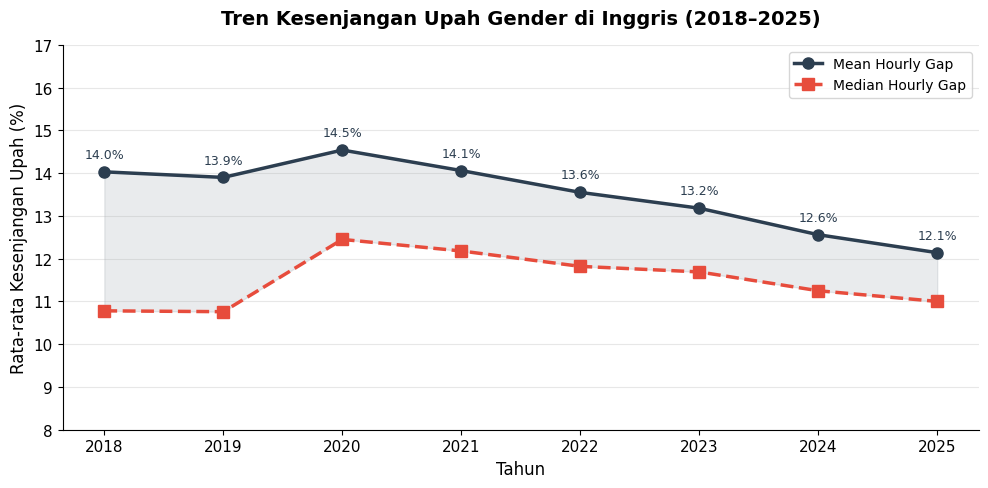
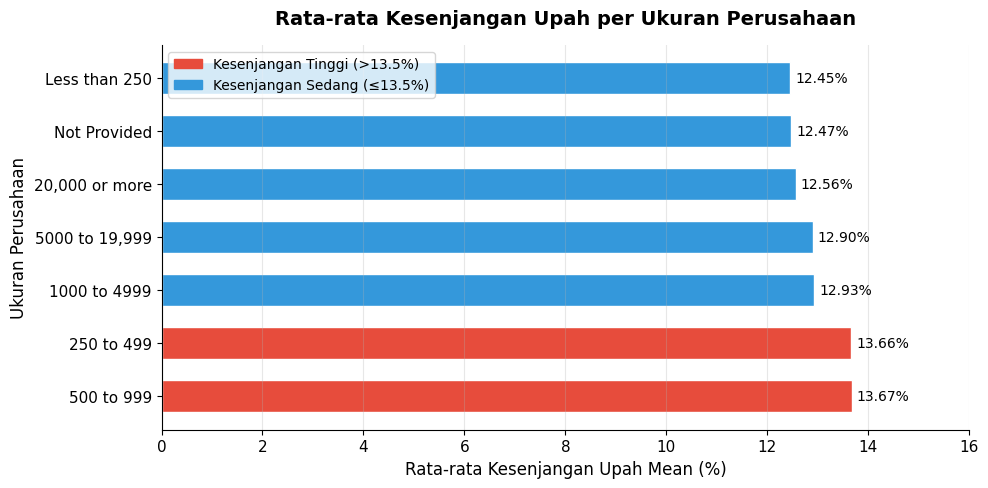
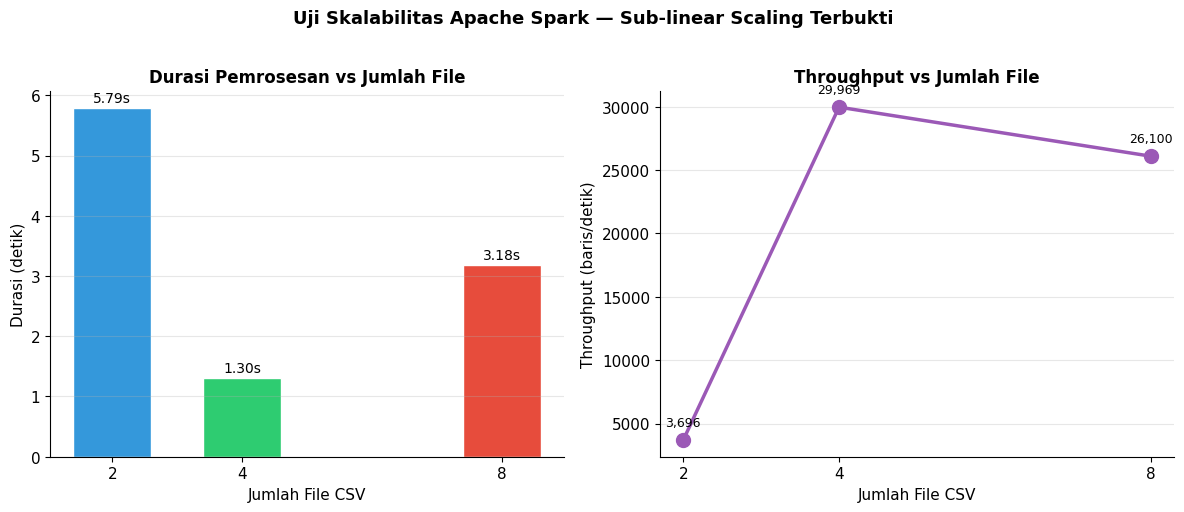
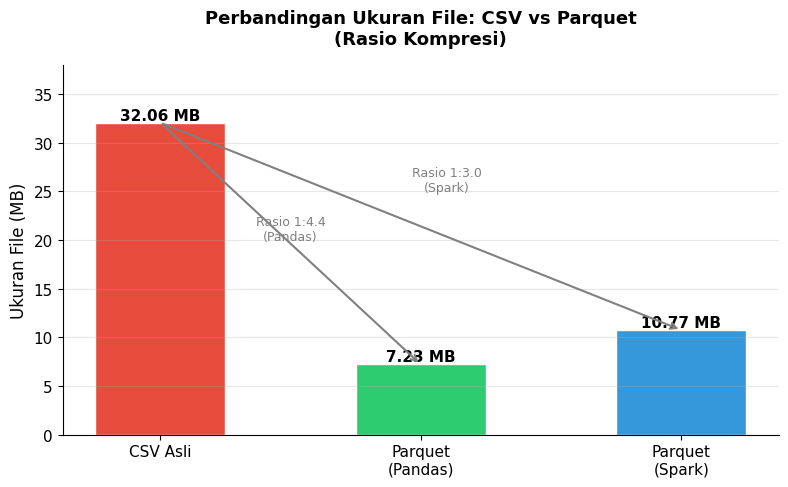
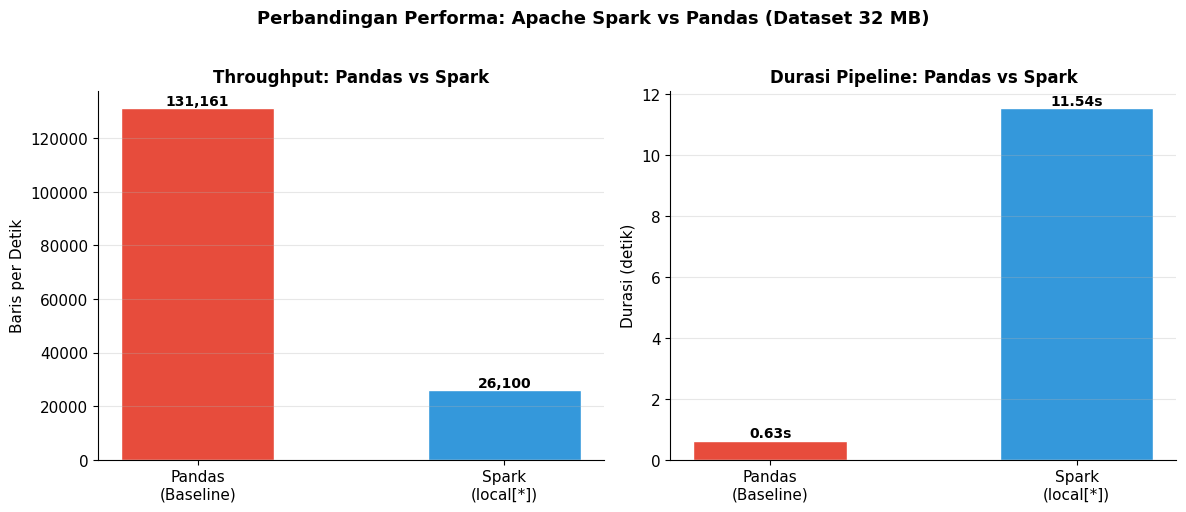

Recreate these plots in Python, in order.
import pandas as pd
import matplotlib.pyplot as plt
import matplotlib.patches as mpatches
import numpy as np
import os

output_dir = r"C:\Tubes_ABD\output-visualisasi"
os.makedirs(output_dir, exist_ok=True)

# ============================================================
# DATA DARI GOLD LAYER (hasil 05_gold_spark.py)
# ============================================================
data_tahunan = {
    'tahun': [2018, 2019, 2020, 2021, 2022, 2023, 2024, 2025],
    'avg_diff_mean': [14.03, 13.90, 14.54, 14.06, 13.55, 13.18, 12.56, 12.14],
    'avg_diff_median': [10.78, 10.76, 12.45, 12.18, 11.82, 11.69, 11.25, 11.00],
    'jumlah_perusahaan': [7289, 7254, 4638, 7301, 7297, 7563, 7742, 7822]
}

data_ukuran = {
    'ukuran': ['500 to 999', '250 to 499', '1000 to 4999',
               '5000 to 19,999', '20,000 or more', 'Not Provided', 'Less than 250'],
    'avg_diff_mean': [13.67, 13.66, 12.93, 12.90, 12.56, 12.47, 12.45],
    'jumlah': [14460, 25954, 11302, 1876, 317, 497, 2500]
}

data_skalabilitas = {
    'n_file': [2, 4, 8],
    'baris': [21408, 39046, 82999],
    'durasi': [5.79, 1.30, 3.18],
    'throughput': [3696, 29969, 26100]
}

data_kompresi = {
    'metode': ['CSV Asli', 'Parquet\n(Pandas)', 'Parquet\n(Spark)'],
    'ukuran_mb': [32.06, 7.23, 10.77],
    'warna': ['#e74c3c', '#2ecc71', '#3498db']
}

df_tahunan = pd.DataFrame(data_tahunan)
df_ukuran = pd.DataFrame(data_ukuran)
df_skala = pd.DataFrame(data_skalabilitas)
df_kompresi = pd.DataFrame(data_kompresi)

# ============================================================
# STYLE GLOBAL
# ============================================================
plt.rcParams.update({
    'font.family': 'DejaVu Sans',
    'font.size': 11,
    'axes.spines.top': False,
    'axes.spines.right': False,
    'figure.dpi': 150
})

# ============================================================
# GRAFIK 1: Tren Kesenjangan Upah 2018-2025
# ============================================================
fig, ax = plt.subplots(figsize=(10, 5))

ax.plot(df_tahunan['tahun'], df_tahunan['avg_diff_mean'],
        marker='o', linewidth=2.5, color='#2c3e50',
        markersize=8, label='Mean Hourly Gap')
ax.plot(df_tahunan['tahun'], df_tahunan['avg_diff_median'],
        marker='s', linewidth=2.5, color='#e74c3c',
        markersize=8, linestyle='--', label='Median Hourly Gap')

# Anotasi nilai
for _, row in df_tahunan.iterrows():
    ax.annotate(f"{row['avg_diff_mean']:.1f}%",
                (row['tahun'], row['avg_diff_mean']),
                textcoords="offset points", xytext=(0, 10),
                ha='center', fontsize=9, color='#2c3e50')

ax.fill_between(df_tahunan['tahun'], df_tahunan['avg_diff_mean'],
                df_tahunan['avg_diff_median'], alpha=0.1, color='#2c3e50')

ax.set_title('Tren Kesenjangan Upah Gender di Inggris (2018–2025)',
             fontsize=14, fontweight='bold', pad=15)
ax.set_xlabel('Tahun', fontsize=12)
ax.set_ylabel('Rata-rata Kesenjangan Upah (%)', fontsize=12)
ax.set_xticks(df_tahunan['tahun'])
ax.legend(fontsize=10)
ax.grid(axis='y', alpha=0.3)
ax.set_ylim(8, 17)

plt.tight_layout()
plt.savefig(os.path.join(output_dir, '01_tren_tahunan.png'), bbox_inches='tight')
print("Tersimpan: 01_tren_tahunan.png")
plt.close()

# ============================================================
# GRAFIK 2: Kesenjangan per Ukuran Perusahaan
# ============================================================
fig, ax = plt.subplots(figsize=(10, 5))

colors = ['#e74c3c' if v > 13.5 else '#3498db' for v in df_ukuran['avg_diff_mean']]
bars = ax.barh(df_ukuran['ukuran'], df_ukuran['avg_diff_mean'],
               color=colors, edgecolor='white', height=0.6)

for bar, val in zip(bars, df_ukuran['avg_diff_mean']):
    ax.text(bar.get_width() + 0.1, bar.get_y() + bar.get_height()/2,
            f'{val:.2f}%', va='center', fontsize=10)

ax.set_title('Rata-rata Kesenjangan Upah per Ukuran Perusahaan',
             fontsize=14, fontweight='bold', pad=15)
ax.set_xlabel('Rata-rata Kesenjangan Upah Mean (%)', fontsize=12)
ax.set_ylabel('Ukuran Perusahaan', fontsize=12)
ax.set_xlim(0, 16)
ax.grid(axis='x', alpha=0.3)

merah = mpatches.Patch(color='#e74c3c', label='Kesenjangan Tinggi (>13.5%)')
biru = mpatches.Patch(color='#3498db', label='Kesenjangan Sedang (≤13.5%)')
ax.legend(handles=[merah, biru], fontsize=10)

plt.tight_layout()
plt.savefig(os.path.join(output_dir, '02_per_ukuran.png'), bbox_inches='tight')
print("Tersimpan: 02_per_ukuran.png")
plt.close()

# ============================================================
# GRAFIK 3: Uji Skalabilitas Spark
# ============================================================
fig, (ax1, ax2) = plt.subplots(1, 2, figsize=(12, 5))

# Kiri: Durasi vs Jumlah File
ax1.bar(df_skala['n_file'], df_skala['durasi'],
        color=['#3498db', '#2ecc71', '#e74c3c'],
        width=1.2, edgecolor='white')
for i, (n, d) in enumerate(zip(df_skala['n_file'], df_skala['durasi'])):
    ax1.text(n, d + 0.1, f'{d:.2f}s', ha='center', fontsize=10)
ax1.set_title('Durasi Pemrosesan vs Jumlah File', fontsize=12, fontweight='bold')
ax1.set_xlabel('Jumlah File CSV', fontsize=11)
ax1.set_ylabel('Durasi (detik)', fontsize=11)
ax1.set_xticks([2, 4, 8])
ax1.grid(axis='y', alpha=0.3)

# Kanan: Throughput vs Jumlah File
ax2.plot(df_skala['n_file'], df_skala['throughput'],
         marker='o', linewidth=2.5, color='#9b59b6', markersize=10)
for n, t in zip(df_skala['n_file'], df_skala['throughput']):
    ax2.annotate(f'{t:,.0f}', (n, t),
                 textcoords="offset points", xytext=(0, 10),
                 ha='center', fontsize=9)
ax2.set_title('Throughput vs Jumlah File', fontsize=12, fontweight='bold')
ax2.set_xlabel('Jumlah File CSV', fontsize=11)
ax2.set_ylabel('Throughput (baris/detik)', fontsize=11)
ax2.set_xticks([2, 4, 8])
ax2.grid(axis='y', alpha=0.3)

fig.suptitle('Uji Skalabilitas Apache Spark — Sub-linear Scaling Terbukti',
             fontsize=13, fontweight='bold', y=1.02)
plt.tight_layout()
plt.savefig(os.path.join(output_dir, '03_skalabilitas.png'), bbox_inches='tight')
print("Tersimpan: 03_skalabilitas.png")
plt.close()

# ============================================================
# GRAFIK 4: Komparasi Ukuran File (Kompresi)
# ============================================================
fig, ax = plt.subplots(figsize=(8, 5))

bars = ax.bar(df_kompresi['metode'], df_kompresi['ukuran_mb'],
              color=df_kompresi['warna'], width=0.5, edgecolor='white')

for bar, val in zip(bars, df_kompresi['ukuran_mb']):
    ax.text(bar.get_x() + bar.get_width()/2, bar.get_height() + 0.3,
            f'{val:.2f} MB', ha='center', fontsize=11, fontweight='bold')

ax.annotate('', xy=(1, 7.23), xytext=(0, 32.06),
            arrowprops=dict(arrowstyle='->', color='gray', lw=1.5))
ax.text(0.5, 20, 'Rasio 1:4.4\n(Pandas)', ha='center', fontsize=9, color='gray')

ax.annotate('', xy=(2, 10.77), xytext=(0, 32.06),
            arrowprops=dict(arrowstyle='->', color='gray', lw=1.5))
ax.text(1.1, 25, 'Rasio 1:3.0\n(Spark)', ha='center', fontsize=9, color='gray')

ax.set_title('Perbandingan Ukuran File: CSV vs Parquet\n(Rasio Kompresi)',
             fontsize=13, fontweight='bold', pad=15)
ax.set_ylabel('Ukuran File (MB)', fontsize=12)
ax.set_ylim(0, 38)
ax.grid(axis='y', alpha=0.3)

plt.tight_layout()
plt.savefig(os.path.join(output_dir, '04_kompresi.png'), bbox_inches='tight')
print("Tersimpan: 04_kompresi.png")
plt.close()

# ============================================================
# GRAFIK 5: Perbandingan Spark vs Pandas
# ============================================================
fig, (ax1, ax2) = plt.subplots(1, 2, figsize=(12, 5))

# Throughput
metode = ['Pandas\n(Baseline)', 'Spark\n(local[*])']
throughput = [131161, 26100]
colors_tp = ['#e74c3c', '#3498db']
bars = ax1.bar(metode, throughput, color=colors_tp, width=0.5, edgecolor='white')
for bar, val in zip(bars, throughput):
    ax1.text(bar.get_x() + bar.get_width()/2, bar.get_height() + 1000,
             f'{val:,}', ha='center', fontsize=10, fontweight='bold')
ax1.set_title('Throughput: Pandas vs Spark', fontsize=12, fontweight='bold')
ax1.set_ylabel('Baris per Detik', fontsize=11)
ax1.grid(axis='y', alpha=0.3)

# Durasi
durasi = [0.63, 11.54]
bars2 = ax2.bar(metode, durasi, color=colors_tp, width=0.5, edgecolor='white')
for bar, val in zip(bars2, durasi):
    ax2.text(bar.get_x() + bar.get_width()/2, bar.get_height() + 0.1,
             f'{val:.2f}s', ha='center', fontsize=10, fontweight='bold')
ax2.set_title('Durasi Pipeline: Pandas vs Spark', fontsize=12, fontweight='bold')
ax2.set_ylabel('Durasi (detik)', fontsize=11)
ax2.grid(axis='y', alpha=0.3)

fig.suptitle('Perbandingan Performa: Apache Spark vs Pandas (Dataset 32 MB)',
             fontsize=13, fontweight='bold', y=1.02)
plt.tight_layout()
plt.savefig(os.path.join(output_dir, '05_spark_vs_pandas.png'), bbox_inches='tight')
print("Tersimpan: 05_spark_vs_pandas.png")
plt.close()

print(f"\nSemua grafik tersimpan di: {output_dir}")
